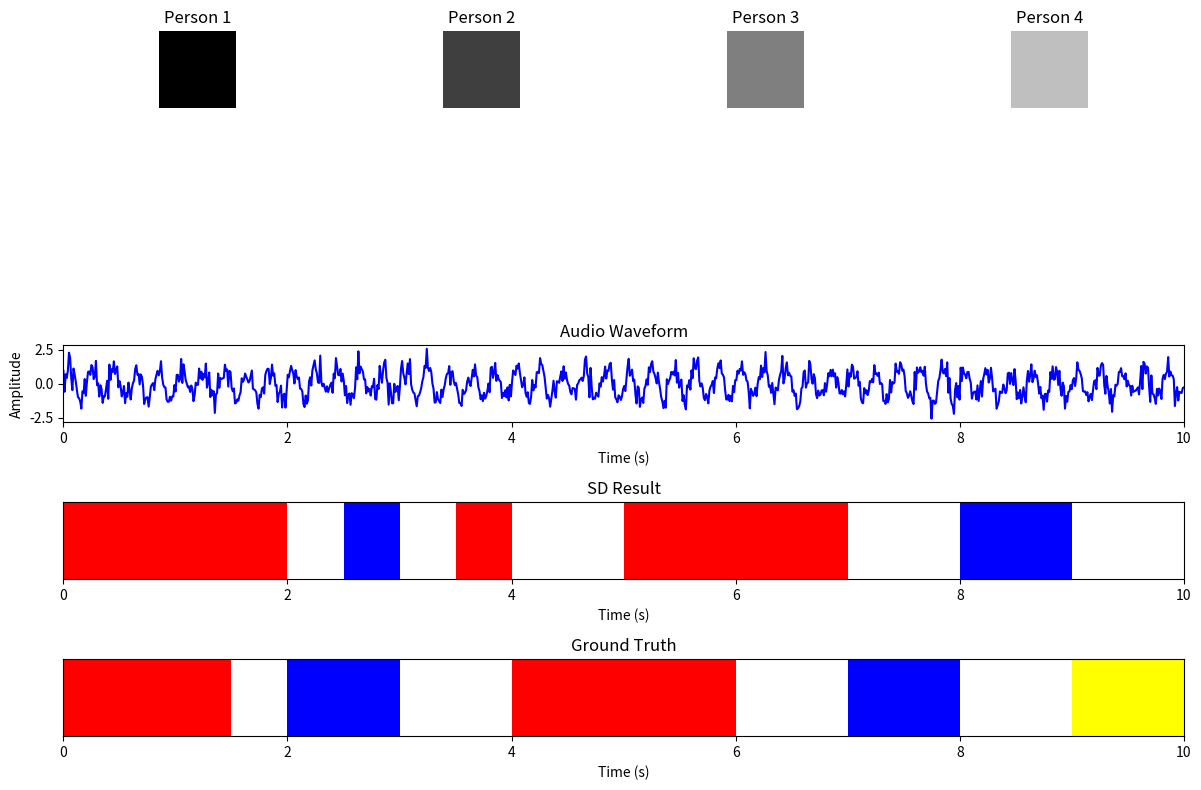

Python code for this plot:
import matplotlib.pyplot as plt
import numpy as np
from matplotlib.patches import Rectangle
from PIL import Image

# 1. Simulierte Daten vorbereiten
# Zeitachse (in Sekunden)
time = np.linspace(0, 10, 1000)  # 10 Sekunden
# Simulierte Audiowellenform
audio_signal = np.sin(2 * np.pi * 5 * time) + 0.5 * np.random.randn(len(time))

# Simulierte Speaker Diarization (SD) Ergebnisse und Ground Truth
# Format: [(start, end, speaker_id), ...]
sd_results = [(0, 2, 1), (2.5, 3, 2), (3.5, 4, 1), (5, 7, 1), (8, 9, 2)]
ground_truth = [(0, 1.5, 1), (2, 3, 2), (4, 6, 1), (7, 8, 2), (9, 10, 3)]

# Farben für die Sprecher
colors = {1: 'red', 2: 'blue', 3: 'yellow'}

# 2. Layout erstellen
fig = plt.figure(figsize=(12, 8))

# 3. Obere Reihe: Szenenbilder (Platzhalter)
# Wir erstellen 4 Subplots für die Bilder
for i in range(4):
    ax = fig.add_subplot(5, 4, i + 1)
    # Platzhalterbild (du kannst hier echte Bilder einfügen)
    placeholder_img = np.ones((100, 100, 3)) * (i / 4)  # Simuliertes Bild
    ax.imshow(placeholder_img)
    ax.axis('off')
    ax.set_title(f"Person {i+1}")

# 4. Mittlere Reihe: Audiowellenform
ax_audio = fig.add_subplot(5, 1, 3)
ax_audio.plot(time, audio_signal, color='blue')
ax_audio.set_xlim(0, 10)
ax_audio.set_title("Audio Waveform")
ax_audio.set_xlabel("Time (s)")
ax_audio.set_ylabel("Amplitude")

# 5. Untere Reihen: SD Result und Ground Truth
# SD Result
ax_sd = fig.add_subplot(5, 1, 4)
ax_sd.set_xlim(0, 10)
ax_sd.set_ylim(0, 1)
ax_sd.set_title("SD Result")
ax_sd.set_xlabel("Time (s)")
ax_sd.set_yticks([])

for start, end, speaker in sd_results:
    ax_sd.add_patch(Rectangle((start, 0), end - start, 1, facecolor=colors[speaker]))

# Ground Truth
ax_gt = fig.add_subplot(5, 1, 5)
ax_gt.set_xlim(0, 10)
ax_gt.set_ylim(0, 1)
ax_gt.set_title("Ground Truth")
ax_gt.set_xlabel("Time (s)")
ax_gt.set_yticks([])

for start, end, speaker in ground_truth:
    ax_gt.add_patch(Rectangle((start, 0), end - start, 1, facecolor=colors[speaker]))

# 6. Layout anpassen
plt.tight_layout()
plt.show()
